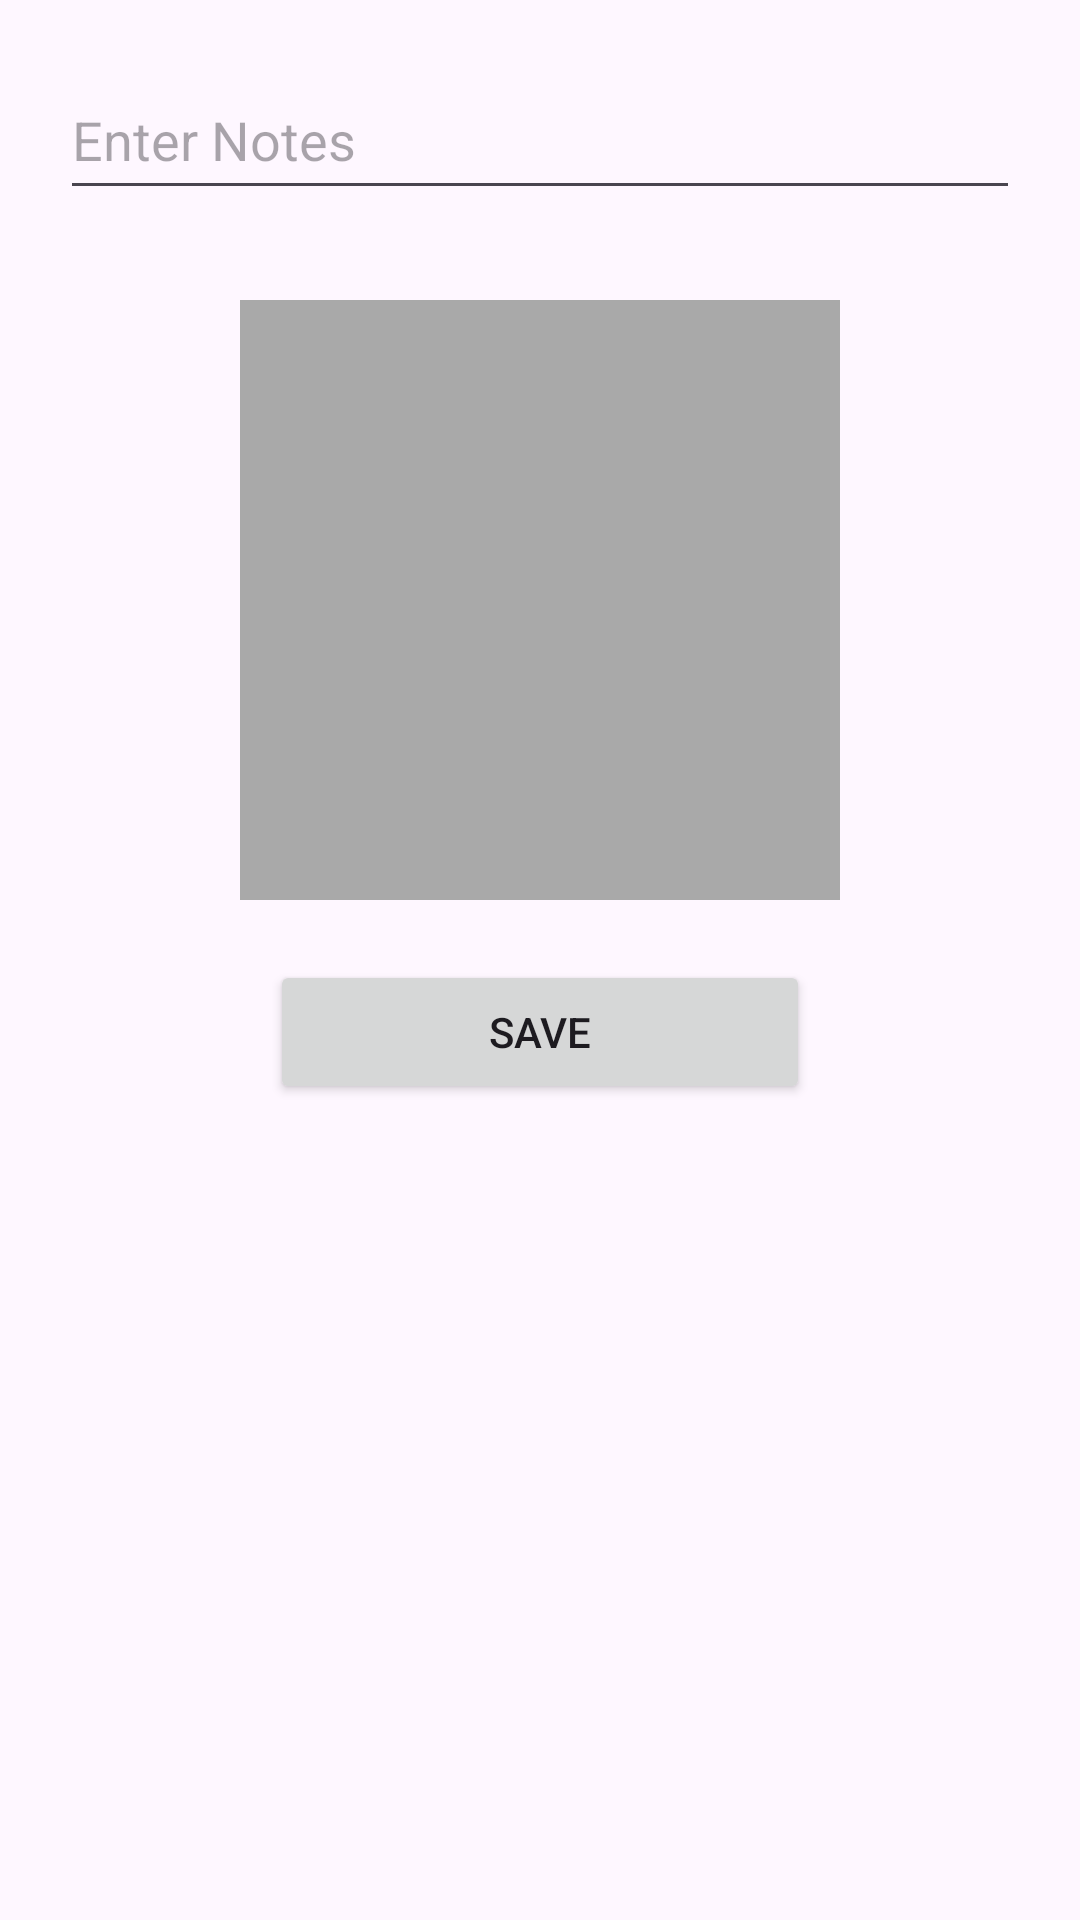

This screen was rendered from an Android layout file. Write that file and the resources it references.
<!-- AndroidManifest.xml: application theme Theme.AdvanceNoteApp -->
<!-- res/layout/activity_new_edit_note.xml -->
<?xml version="1.0" encoding="utf-8"?>
<RelativeLayout xmlns:android="http://schemas.android.com/apk/res/android"
    xmlns:app="http://schemas.android.com/apk/res-auto"
    xmlns:tools="http://schemas.android.com/tools"
    android:layout_width="match_parent"
    android:layout_height="match_parent"
    tools:context=".NewEditNoteActivity">

    <EditText
        android:id="@+id/editTextNote"
        android:layout_width="match_parent"
        android:layout_height="50dp"
        android:hint="@string/enter_notes"
        android:inputType="text"
        android:layout_margin="20dp"
        android:importantForAutofill="no" />

    <ImageView
        android:id="@+id/imageView"
        android:layout_width="200dp"
        android:layout_height="200dp"
        android:layout_centerHorizontal="true"
        android:layout_marginTop="10dp"
        android:scaleType="centerCrop"
        android:layout_below="@id/editTextNote"
        android:background="@color/darker_gray"
        android:contentDescription="@string/note_picture" />

    <Button
        android:id="@+id/btnSaveNote"
        android:layout_width="180dp"
        android:layout_height="wrap_content"
        android:text="@string/save"
        android:layout_below="@id/imageView"
        android:layout_centerHorizontal="true"
        android:layout_marginTop="20dp"/>

</RelativeLayout>
<!-- resources referenced by this layout -->
<resources>
  <color name="darker_gray">#A9A9A9</color>
  <string name="enter_notes">Enter Notes</string>
  <string name="note_picture">Note Picture</string>
  <string name="save">Save</string>
  <style name="Theme.AdvanceNoteApp" parent="Base.Theme.AdvanceNoteApp" />
  <style name="Base.Theme.AdvanceNoteApp" parent="Theme.Material3.DayNight.NoActionBar">
          
          
      </style>
</resources>
